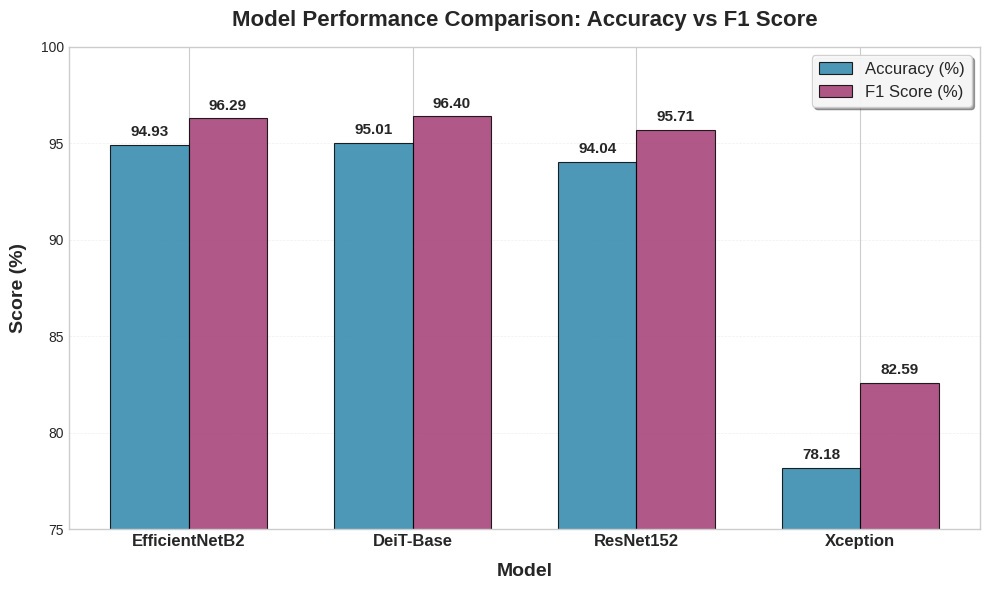

Python code for this plot: (Note: this script raises an exception after producing the figure.)
"""Generate research-quality comparison chart for publication."""

import matplotlib.pyplot as plt
import numpy as np

# Model data
models = ["EfficientNetB2", "DeiT-Base", "ResNet152", "Xception"]
accuracy = [94.93, 95.01, 94.04, 78.18]
f1_score = [0.9629, 0.9640, 0.9571, 0.8259]

# Set publication style
plt.style.use("seaborn-v0_8-whitegrid")
fig, ax = plt.subplots(figsize=(10, 6))

# Set up the plot
x = np.arange(len(models))
width = 0.35

# Create bars with professional colors
bars1 = ax.bar(x - width/2, accuracy, width, label="Accuracy (%)",
               color="#2E86AB", alpha=0.85, edgecolor="black", linewidth=0.8)
bars2 = ax.bar(x + width/2, [f * 100 for f in f1_score], width, label="F1 Score (%)",
               color="#A23B72", alpha=0.85, edgecolor="black", linewidth=0.8)

# Customize axes
ax.set_ylabel("Score (%)", fontsize=14, fontweight="bold", labelpad=10)
ax.set_xlabel("Model", fontsize=14, fontweight="bold", labelpad=10)
ax.set_xticks(x)
ax.set_xticklabels(models, fontsize=12, fontweight="bold")
ax.set_ylim(75, 100)

# Add grid
ax.grid(axis="y", alpha=0.3, linestyle="--", linewidth=0.5)
ax.set_axisbelow(True)

# Add value labels on bars
for bars in [bars1, bars2]:
    for bar in bars:
        height = bar.get_height()
        ax.text(bar.get_x() + bar.get_width()/2, height + 0.3,
                f"{height:.2f}", ha="center", va="bottom",
                fontsize=11, fontweight="bold")

# Customize legend
ax.legend(loc="upper right", fontsize=12, frameon=True,
          fancybox=True, shadow=True, framealpha=0.9)

# Title
ax.set_title("Model Performance Comparison: Accuracy vs F1 Score",
             fontsize=16, fontweight="bold", pad=15)

# Tight layout
plt.tight_layout()

# Save high-resolution figure
output_path = "artifacts/research/model_comparison_accuracy_f1.png"
plt.savefig(output_path, dpi=300, bbox_inches="tight", facecolor="white",
            edgecolor="none")
print(f"✓ Research chart saved to {output_path}")
plt.close()

# Create second chart: Line graph style
fig2, ax2 = plt.subplots(figsize=(10, 6))

# Plot lines
ax2.plot(models, accuracy, marker="o", linewidth=2.5, markersize=10,
         color="#2E86AB", label="Accuracy (%)", markeredgecolor="black",
         markeredgewidth=1.5)
ax2.plot(models, [f * 100 for f in f1_score], marker="s", linewidth=2.5,
         markersize=10, color="#A23B72", label="F1 Score (%)",
         markeredgecolor="black", markeredgewidth=1.5)

# Customize axes
ax2.set_ylabel("Score (%)", fontsize=14, fontweight="bold", labelpad=10)
ax2.set_xlabel("Model", fontsize=14, fontweight="bold", labelpad=10)
ax2.set_ylim(75, 100)
ax2.grid(alpha=0.3, linestyle="--", linewidth=0.5)

# Add value labels
for i, (acc, f1) in enumerate(zip(accuracy, [f * 100 for f in f1_score])):
    ax2.text(i, acc + 0.5, f"{acc:.2f}%", ha="center", va="bottom",
             fontsize=11, fontweight="bold", color="#2E86AB")
    ax2.text(i, f1 - 1.5, f"{f1:.2f}%", ha="center", va="top",
             fontsize=11, fontweight="bold", color="#A23B72")

# Customize legend
ax2.legend(loc="upper right", fontsize=12, frameon=True,
           fancybox=True, shadow=True, framealpha=0.9)

# Title
ax2.set_title("Model Performance Comparison: Accuracy vs F1 Score (Line Plot)",
              fontsize=16, fontweight="bold", pad=15)

plt.tight_layout()

# Save line graph
output_path2 = "artifacts/research/model_comparison_accuracy_f1_line.png"
plt.savefig(output_path2, dpi=300, bbox_inches="tight", facecolor="white",
            edgecolor="none")
print(f"✓ Line graph saved to {output_path2}")
plt.close()

# Create third chart: All metrics including AUC
fig3, ax3 = plt.subplots(figsize=(10, 6))

auc_scores = [0.9862, 0.9721, 0.9780, 0.8827]
x = np.arange(len(models))
width = 0.25

bars1 = ax3.bar(x - width, [a * 100 for a in auc_scores], width,
                label="AUC-ROC (%)", color="#18A558", alpha=0.85,
                edgecolor="black", linewidth=0.8)
bars2 = ax3.bar(x, accuracy, width, label="Accuracy (%)",
                color="#2E86AB", alpha=0.85, edgecolor="black", linewidth=0.8)
bars3 = ax3.bar(x + width, [f * 100 for f in f1_score], width,
                label="F1 Score (%)", color="#A23B72", alpha=0.85,
                edgecolor="black", linewidth=0.8)

ax3.set_ylabel("Score (%)", fontsize=14, fontweight="bold", labelpad=10)
ax3.set_xlabel("Model", fontsize=14, fontweight="bold", labelpad=10)
ax3.set_xticks(x)
ax3.set_xticklabels(models, fontsize=12, fontweight="bold")
ax3.set_ylim(75, 100)
ax3.grid(axis="y", alpha=0.3, linestyle="--", linewidth=0.5)
ax3.set_axisbelow(True)

for bars in [bars1, bars2, bars3]:
    for bar in bars:
        height = bar.get_height()
        ax3.text(bar.get_x() + bar.get_width()/2, height + 0.3,
                 f"{height:.2f}", ha="center", va="bottom",
                 fontsize=9, fontweight="bold")

ax3.legend(loc="upper right", fontsize=11, frameon=True,
           fancybox=True, shadow=True, framealpha=0.9)

ax3.set_title("Comprehensive Model Performance Comparison: All Metrics",
              fontsize=16, fontweight="bold", pad=15)

plt.tight_layout()

output_path3 = "artifacts/research/model_comparison_all_metrics.png"
plt.savefig(output_path3, dpi=300, bbox_inches="tight", facecolor="white",
            edgecolor="none")
print(f"✓ All metrics chart saved to {output_path3}")
plt.close()

print("\n✅ Research-quality charts generated successfully!")
